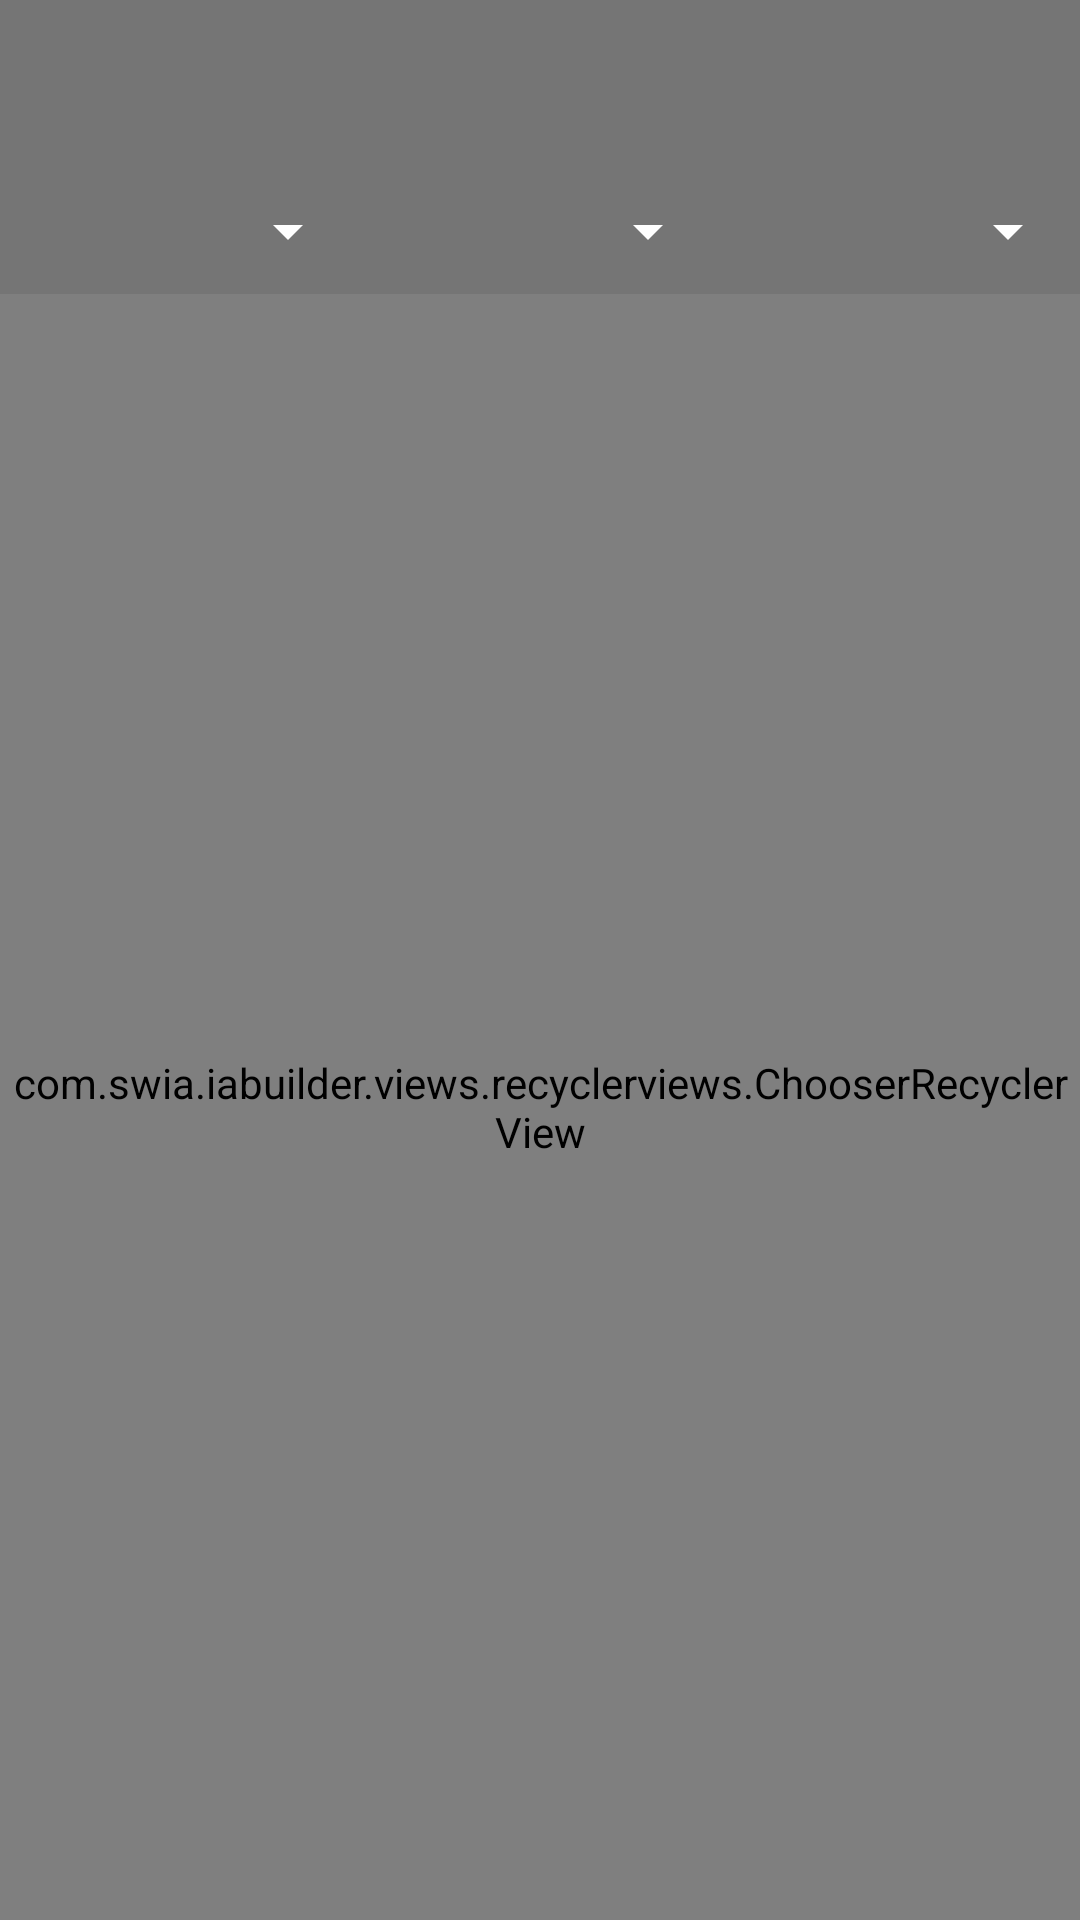

Write the Android layout XML for this screen, with the resource values it uses.
<!-- AndroidManifest.xml: activity theme AppTheme.NoActionBar -->
<!-- res/layout/activity_chooser.xml -->
<LinearLayout xmlns:android="http://schemas.android.com/apk/res/android"
    xmlns:app="http://schemas.android.com/apk/res-auto"
    xmlns:tools="http://schemas.android.com/tools"
    android:layout_width="match_parent"
    android:layout_height="match_parent"
    android:orientation="vertical"
    tools:context=".activities.ChooserActivity">

    <com.google.android.material.appbar.AppBarLayout
        android:layout_width="match_parent"
        android:layout_height="wrap_content"
        android:theme="@style/AppTheme.AppBarOverlay">

        <LinearLayout
            android:layout_width="match_parent"
            android:layout_height="wrap_content"
            android:orientation="vertical">

            <androidx.appcompat.widget.Toolbar
                android:id="@+id/toolbar"
                android:layout_width="match_parent"
                android:layout_height="?attr/actionBarSize"
                android:background="?attr/colorPrimary"
                app:popupTheme="@style/AppTheme.PopupOverlay" />

            <LinearLayout
                android:layout_width="match_parent"
                android:layout_height="@dimen/toolbar_spinner_height"
                android:orientation="horizontal">

                <Spinner
                    android:id="@+id/spnTrait"
                    android:layout_weight="1"
                    android:layout_width="match_parent"
                    android:layout_height="match_parent"
                    android:paddingStart="@dimen/layout_padding"
                    android:paddingEnd="@dimen/layout_padding" />

                <Spinner
                    android:id="@+id/spnRestriction"
                    android:layout_weight="1"
                    android:layout_width="match_parent"
                    android:layout_height="match_parent"
                    android:paddingStart="@dimen/layout_padding"
                    android:paddingEnd="@dimen/layout_padding" />

                <Spinner
                    android:id="@+id/spnOrder"
                    android:layout_weight="1"
                    android:layout_width="match_parent"
                    android:layout_height="match_parent"
                    android:paddingStart="@dimen/layout_padding"
                    android:paddingEnd="@dimen/layout_padding" />

            </LinearLayout>
        </LinearLayout>


    </com.google.android.material.appbar.AppBarLayout>

    <com.swia.iabuilder.views.recyclerviews.ChooserRecyclerView
        android:id="@+id/rclChooser"
        android:layout_width="match_parent"
        android:layout_height="match_parent" />

</LinearLayout>
<!-- resources referenced by this layout -->
<resources>
  <dimen name="layout_padding">6dp</dimen>
  <dimen name="toolbar_spinner_height">42dp</dimen>
  <style name="AppTheme.AppBarOverlay" parent="ThemeOverlay.AppCompat.Dark.ActionBar" />
  <style name="AppTheme.PopupOverlay" parent="ThemeOverlay.AppCompat.Light" />
  <style name="AppTheme.NoActionBar">
          <item name="windowActionBar">false</item>
          <item name="windowNoTitle">true</item>
      </style>
</resources>
